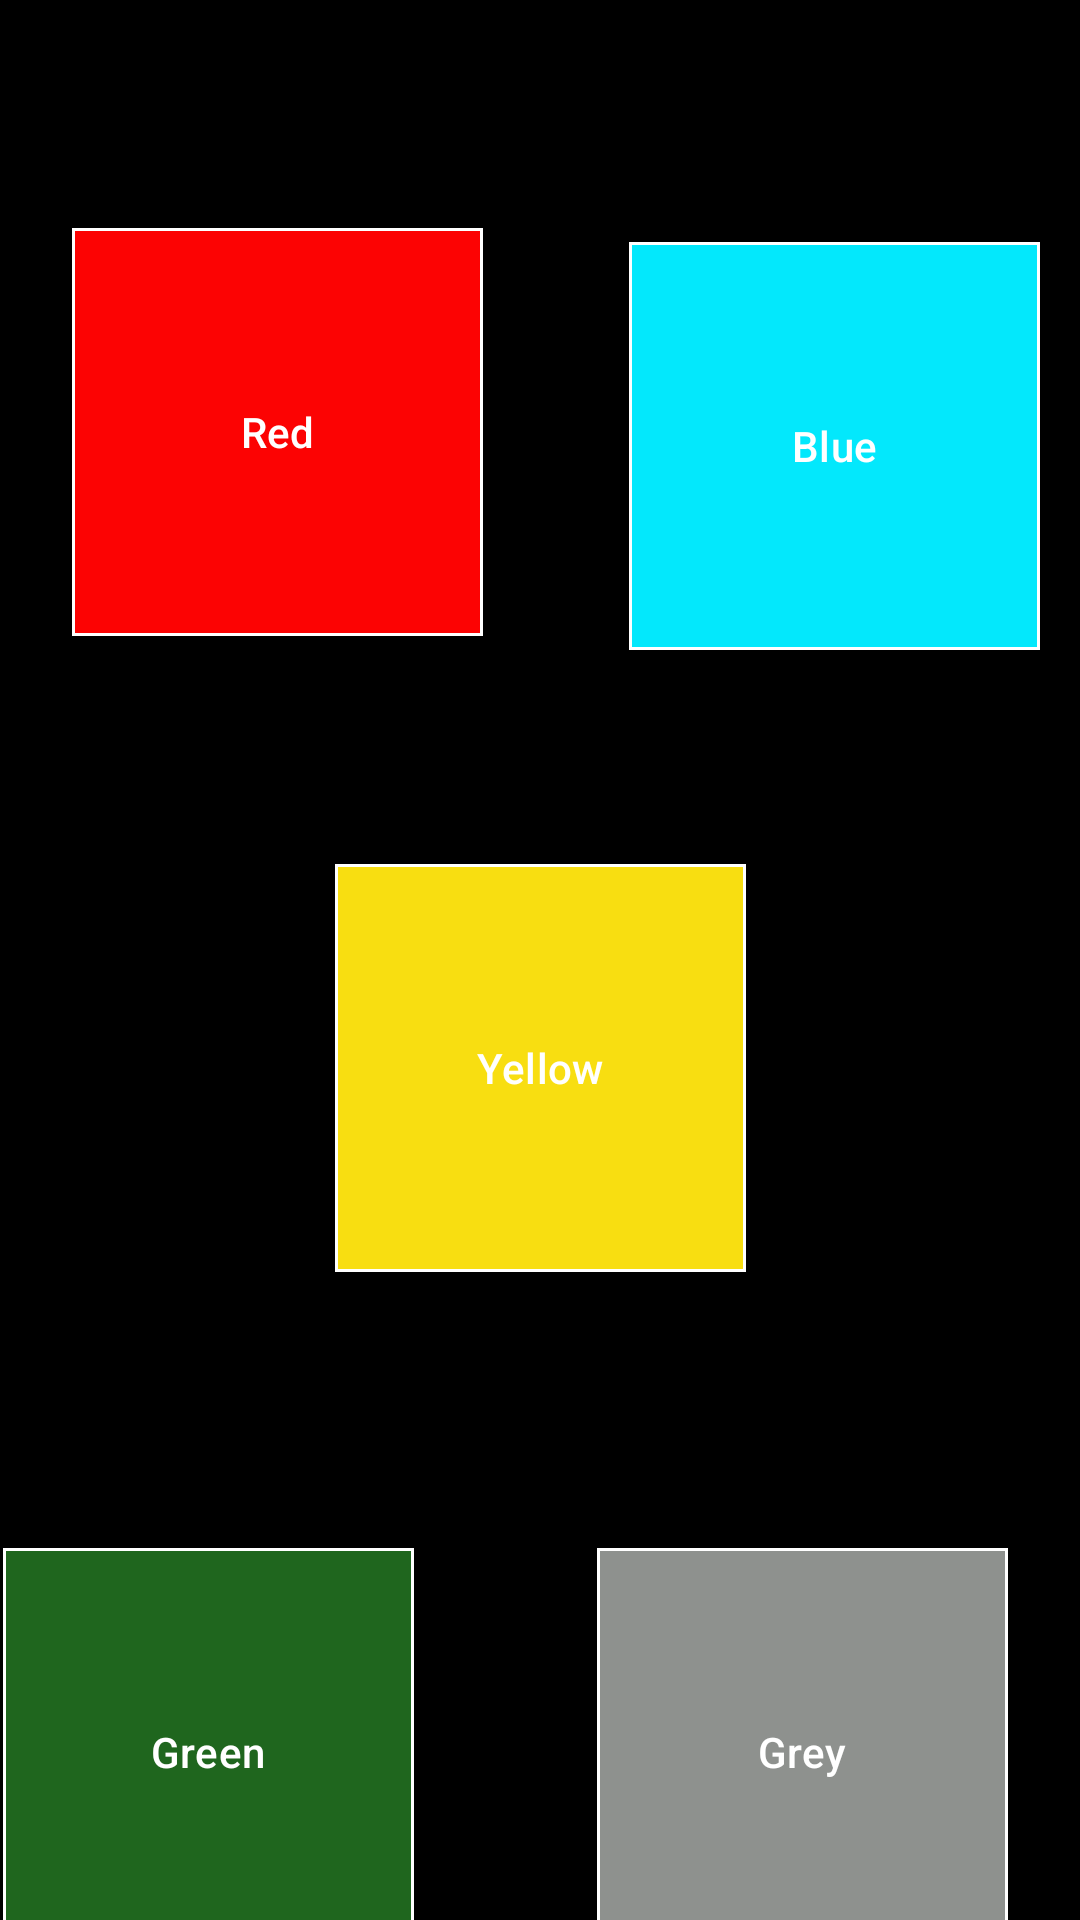

This screen was rendered from an Android layout file. Write that file and the resources it references.
<!-- AndroidManifest.xml: application theme Theme.HelloAndroid -->
<!-- res/layout/activity_main.xml -->
<?xml version="1.0" encoding="utf-8"?>
<androidx.constraintlayout.widget.ConstraintLayout xmlns:android="http://schemas.android.com/apk/res/android"
    xmlns:app="http://schemas.android.com/apk/res-auto"
    xmlns:tools="http://schemas.android.com/tools"
    android:id="@+id/main"
    android:layout_width="match_parent"
    android:layout_height="match_parent"
    android:background="@android:color/black"
    tools:context=".MainActivity">

    <com.google.android.material.button.MaterialButton
        android:id="@+id/button1"
        android:layout_width="137dp"
        android:layout_height="144dp"
        android:layout_marginStart="24dp"
        android:layout_marginTop="72dp"
        android:backgroundTint="#fc0303"
        android:lineSpacingExtra="8sp"
        android:text="Red"
        android:textAppearance="@style/TextAppearance.AppCompat.Body2"
        android:textColor="@color/white"
        app:cornerRadius="0dp"
        app:layout_constraintStart_toStartOf="parent"
        app:layout_constraintTop_toTopOf="parent"
        app:strokeColor="@android:color/white"
        app:strokeWidth="1dp" />

    <com.google.android.material.button.MaterialButton
        android:id="@+id/button2"
        android:layout_width="137dp"
        android:layout_height="144dp"
        android:backgroundTint="#03e8fc"
        android:text="Blue"
        app:cornerRadius="0dp"
        app:layout_constraintBottom_toTopOf="@+id/button4"
        app:layout_constraintEnd_toEndOf="parent"
        app:layout_constraintHorizontal_bias="0.787"
        app:layout_constraintStart_toEndOf="@+id/button1"
        app:layout_constraintTop_toTopOf="parent"
        app:layout_constraintVertical_bias="0.548"
        app:rippleColor="@color/design_default_color_error"
        app:strokeColor="@android:color/white"
        app:strokeWidth="1dp" />

    <com.google.android.material.button.MaterialButton
        android:id="@+id/button3"
        android:layout_width="137dp"
        android:layout_height="144dp"
        android:layout_marginTop="84dp"
        android:layout_marginEnd="60dp"
        android:backgroundTint="#1f661e"
        android:text="Green"
        app:cornerRadius="0dp"
        app:layout_constraintEnd_toStartOf="@+id/button5"
        app:layout_constraintStart_toStartOf="parent"
        app:layout_constraintTop_toBottomOf="@+id/button4"
        app:strokeColor="@android:color/white"
        app:strokeWidth="1dp" />

    <com.google.android.material.button.MaterialButton
        android:id="@+id/button4"
        android:layout_width="137dp"
        android:layout_height="144dp"
        android:layout_marginTop="68dp"
        android:backgroundTint="#F8DE11"
        android:text="Yellow"
        app:backgroundTint="#F8DE11"
        app:cornerRadius="0dp"
        app:layout_constraintEnd_toEndOf="parent"
        app:layout_constraintStart_toStartOf="parent"
        app:layout_constraintTop_toBottomOf="@+id/button1"
        app:strokeColor="@android:color/white"
        app:strokeWidth="1dp" />

    <com.google.android.material.button.MaterialButton
        android:id="@+id/button5"
        android:layout_width="137dp"
        android:layout_height="144dp"
        android:layout_marginTop="84dp"
        android:layout_marginEnd="24dp"
        android:backgroundTint="#8e918e"
        android:text="Grey"
        app:cornerRadius="0dp"
        app:layout_constraintEnd_toEndOf="parent"
        app:layout_constraintTop_toBottomOf="@+id/button4"
        app:strokeColor="@android:color/white"
        app:strokeWidth="1dp" />

</androidx.constraintlayout.widget.ConstraintLayout>
<!-- resources referenced by this layout -->
<resources>
  <style name="Theme.HelloAndroid" parent="Base.Theme.HelloAndroid" />
  <style name="Base.Theme.HelloAndroid" parent="Theme.Material3.DayNight.NoActionBar">
          
          
      </style>
  <!-- not gathered from this repository: default colours our renderer supplied (Android Studio template values) -->
  <color name="white">#FFFFFFFF</color>
</resources>
